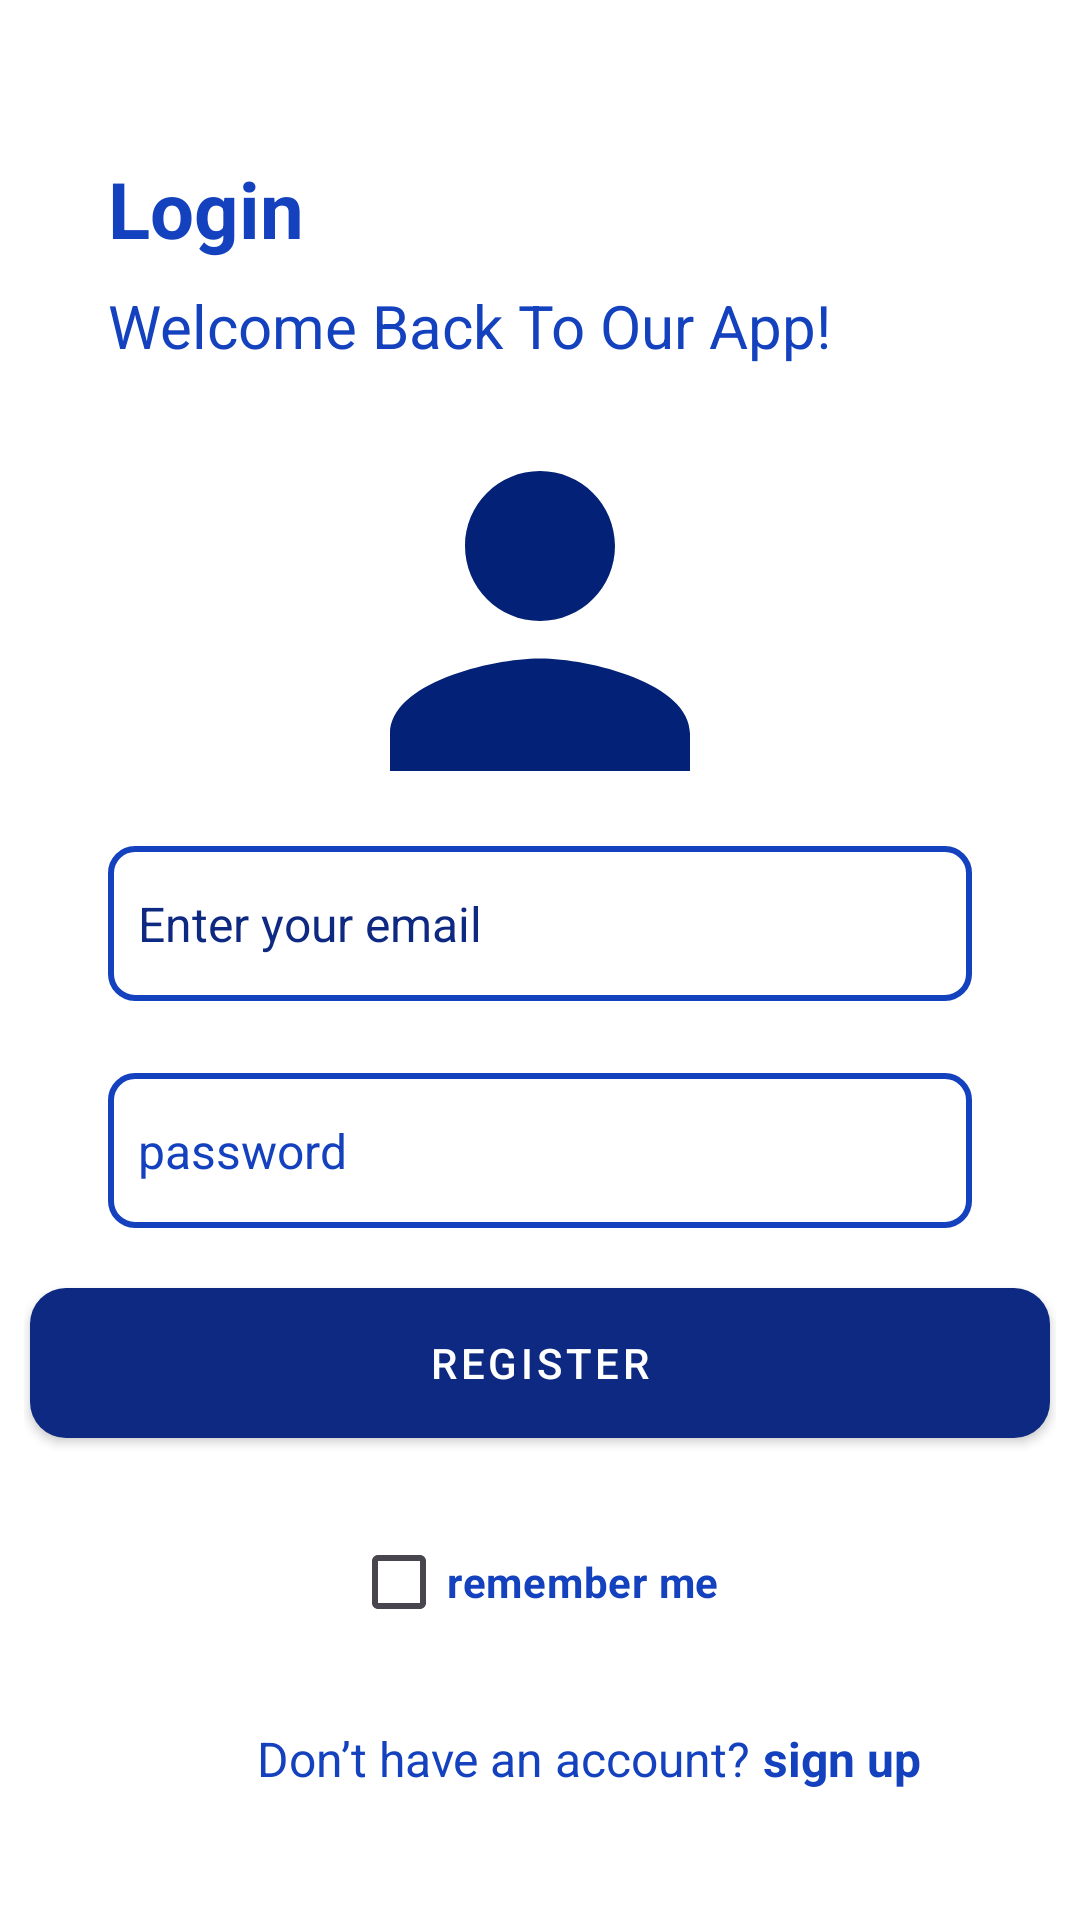

The Android layout XML behind this screen, and the referenced resources:
<!-- AndroidManifest.xml: application theme Theme.LegCurvatureDetection -->
<!-- res/layout/fragment_login.xml -->
<?xml version="1.0" encoding="utf-8"?>
<androidx.constraintlayout.widget.ConstraintLayout xmlns:android="http://schemas.android.com/apk/res/android"
    xmlns:app="http://schemas.android.com/apk/res-auto"
    xmlns:tools="http://schemas.android.com/tools"
    android:id="@+id/loginLayout"
    android:layout_width="match_parent"
    android:layout_height="match_parent"
    android:background="@color/white"
    android:padding="8dp"
   >

    <ImageView
        android:id="@+id/login_person_ic"
        android:layout_width="150dp"
        android:layout_height="150dp"
        android:src="@drawable/ic_person"
        app:layout_constraintTop_toBottomOf="@id/login_header"
        app:layout_constraintStart_toStartOf="parent"
        app:layout_constraintEnd_toEndOf="parent"
        android:layout_marginTop="10dp" />

    
    <TextView
        android:id="@+id/login_textView"
        android:layout_width="wrap_content"
        android:layout_height="wrap_content"
        android:layout_marginHorizontal="28dp"
        android:layout_marginTop="44dp"
        android:text="Login"
        android:textColor="@color/blue"
        android:textSize="26sp"
        android:textStyle="bold"
        app:layout_constraintStart_toStartOf="parent"
        app:layout_constraintTop_toTopOf="parent" />

    <TextView
        android:id="@+id/login_header"
        android:layout_width="wrap_content"
        android:layout_height="wrap_content"
        android:layout_marginTop="8dp"
        android:text="Welcome Back To Our App!"
        android:textColor="@color/blue"
        android:textSize="20sp"
        app:layout_constraintStart_toStartOf="@id/login_textView"
        app:layout_constraintTop_toBottomOf="@id/login_textView" />

    
    <EditText
        android:id="@+id/login_email_et"
        style="@style/edit_text_signup"
        android:background="@drawable/edittext_background"
        android:hint="Enter your email"
        android:inputType="textEmailAddress"
        android:textColorHint="@color/darkblue"
        app:layout_constraintEnd_toEndOf="parent"
        app:layout_constraintStart_toStartOf="parent"
        app:layout_constraintTop_toBottomOf="@id/login_header"
        android:layout_marginTop="160dp" />


    <EditText
        android:id="@+id/login_password_et"
        style="@style/edit_text_signup"
        android:background="@drawable/edittext_background"
        android:hint="password"
        android:inputType="textPassword"
        android:textColorHint="@color/blue"
        app:layout_constraintEnd_toEndOf="parent"
        app:layout_constraintStart_toStartOf="parent"
        app:layout_constraintTop_toBottomOf="@id/login_email_et" />

    
    <com.google.android.material.button.MaterialButton
        android:id="@+id/register_btn"
        style="@style/CustomButtonStyle"
        android:layout_width="340dp"
        android:layout_height="50dp"
        android:text="register"
        android:layout_gravity="center"
        android:layout_marginTop="20dp"
        app:backgroundTint="@color/darkblue"
        app:layout_constraintEnd_toEndOf="parent"
        app:layout_constraintStart_toStartOf="parent"
        app:layout_constraintTop_toBottomOf="@id/login_password_et" />

    
    <CheckBox
        android:id="@+id/rememberme_cb"
        android:layout_width="wrap_content"
        android:layout_height="wrap_content"
        android:layout_margin="24dp"
        android:text="remember me "
        android:textStyle="bold"
        android:textColor="@color/blue"
        android:buttonTint="@color/blue"
        app:layout_constraintEnd_toEndOf="parent"
        app:layout_constraintStart_toStartOf="parent"
        app:layout_constraintTop_toBottomOf="@id/register_btn" />

    
    <TextView
        android:id="@+id/blank_tv"
        android:layout_width="wrap_content"
        android:layout_height="wrap_content"
        android:layout_marginVertical="24dp"
        android:layout_marginEnd="24dp"
        android:text="Don’t have an account?"
        android:textColor="@color/blue"
        android:textSize="16sp"
        app:layout_constraintEnd_toEndOf="@id/register_btn"
        app:layout_constraintStart_toStartOf="@id/register_btn"
        app:layout_constraintTop_toBottomOf="@id/rememberme_cb" />

    
    <TextView
        android:id="@+id/go_to_signup"
        android:layout_width="wrap_content"
        android:layout_height="wrap_content"
        android:text=" sign up"
        android:textColor="@color/blue"
        android:textSize="16sp"
        android:textStyle="bold"
        app:layout_constraintStart_toEndOf="@id/blank_tv"
        app:layout_constraintTop_toTopOf="@id/blank_tv" />

</androidx.constraintlayout.widget.ConstraintLayout>
<!-- resources referenced by this layout -->
<resources>
  <color name="blue">#1441BE</color>
  <color name="darkblue">#0E2981</color>
  <color name="white">#FFFFFFFF</color>
  <!-- drawable edittext_background (drawable) -->
  <?xml version="1.0" encoding="utf-8"?>
  <shape xmlns:android="http://schemas.android.com/apk/res/android">
      <solid android:color="#FFFFFF" /> 
  
      <stroke
          android:width="2dp"
          android:color="#1441BE" /> 
  
      <corners android:radius="8dp" /> 
  
      <padding
          android:left="10dp"
          android:top="15dp"
          android:right="10dp"
          android:bottom="15dp" /> 
  </shape>
  <!-- drawable ic_person (drawable) -->
  <vector xmlns:android="http://schemas.android.com/apk/res/android" android:height="24dp" android:tint="#032176" android:viewportHeight="24" android:viewportWidth="24" android:width="24dp">
        
      <path android:fillColor="@android:color/white" android:pathData="M12,12c2.21,0 4,-1.79 4,-4s-1.79,-4 -4,-4 -4,1.79 -4,4 1.79,4 4,4zM12,14c-2.67,0 -8,1.34 -8,4v2h16v-2c0,-2.66 -5.33,-4 -8,-4z"/>
      
  </vector>
  <style name="CustomButtonStyle" parent="Widget.MaterialComponents.Button">
          <item name="android:background">@drawable/btn_background</item>
          <item name="backgroundTint">@null</item>
          <item name="android:textColor">@android:color/white</item>
      </style>
  <style name="edit_text_signup">
          <item name="android:layout_width">match_parent</item>
          <item name="android:layout_height">wrap_content</item>
          <item name="android:layout_marginHorizontal" tools:targetApi="o">28dp</item>
          <item name="android:textSize">16sp</item>
          <item name="android:textColorHint">@color/darkblue</item>
          <item name="android:layout_marginTop">24dp</item>
      </style>
  <style name="Theme.LegCurvatureDetection" parent="Base.Theme.LegCurvatureDetection" />
  <!-- drawable btn_background (drawable) -->
  <?xml version="1.0" encoding="utf-8"?>
  <selector xmlns:android="http://schemas.android.com/apk/res/android">
      <item android:state_pressed="true">
          <shape android:shape="rectangle">
              <solid android:color="@color/blue"/>
              <corners android:radius="12dp"/>
          </shape>
      </item>
      <item>
          <shape android:shape="rectangle">
              <solid android:color="@color/darkblue"/>
              <corners android:radius="12dp"/>
          </shape>
      </item>
  </selector>
  <style name="Base.Theme.LegCurvatureDetection" parent="Theme.Material3.DayNight.NoActionBar">
  
              <item name="android:statusBarColor">@color/white</item>
              <item name="android:windowLightStatusBar">true</item>
  
  
      </style>
</resources>
